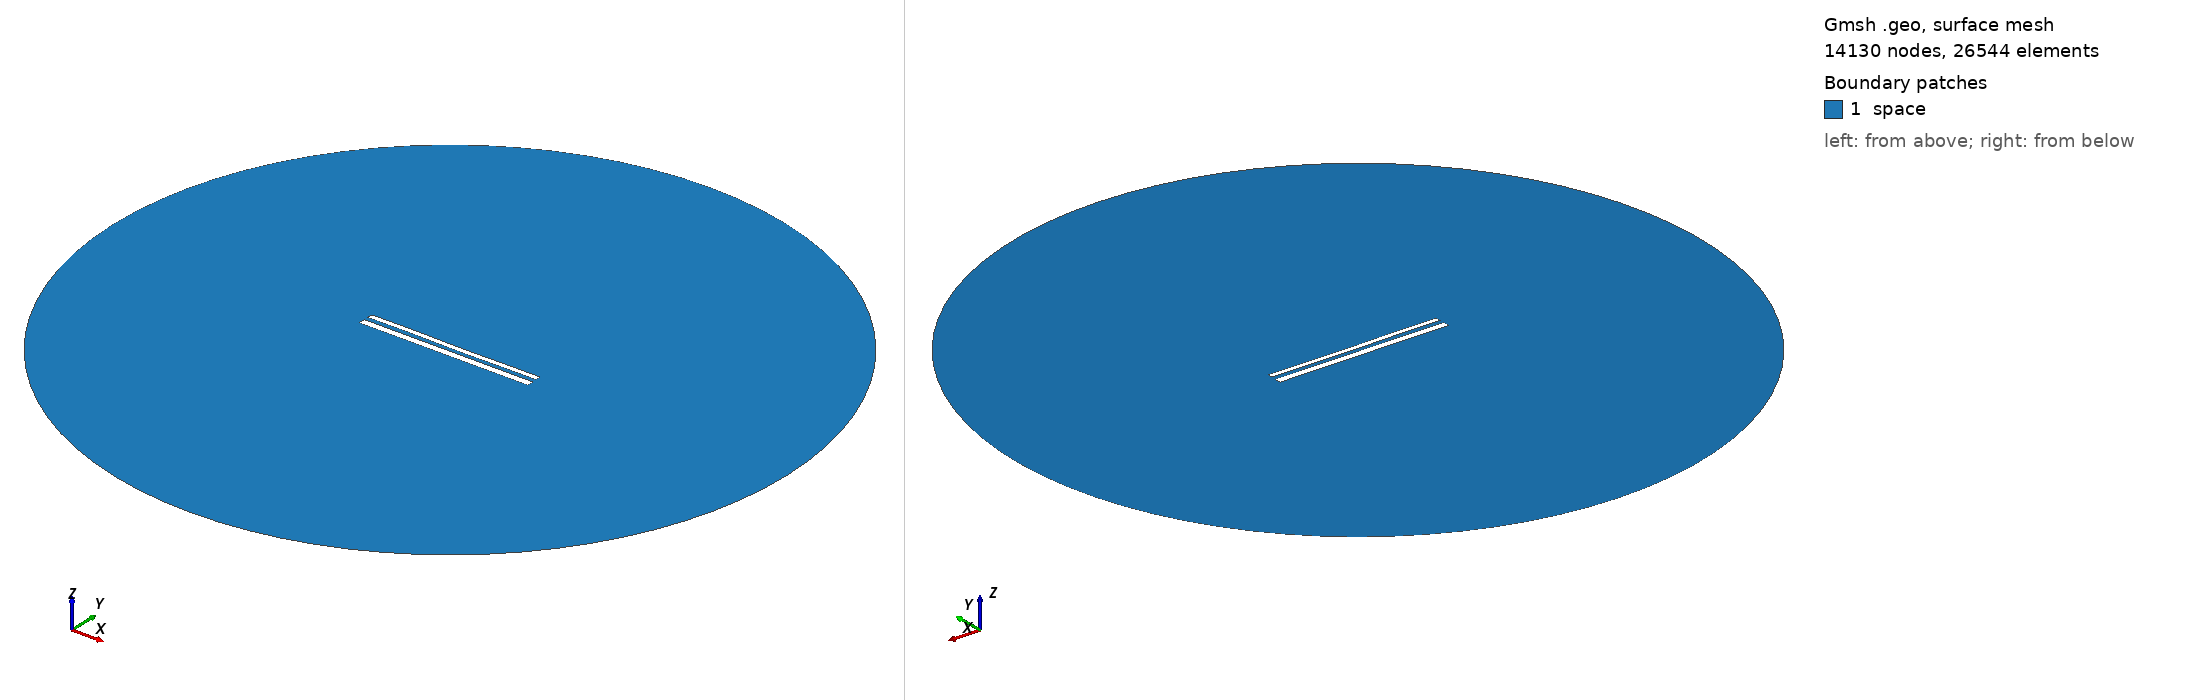

Gmsh geometry script, surface-meshed: 14130 nodes, 26544 surface elements. Boundary patches (legend numbers): 1 space. Left view from above one corner, right view from below the opposite corner. Legend entries are the model's physical surfaces. The drawing asked Gmsh for element sizes between 1% and 20% of the model's largest extent; the script's own settings can give other sizes.

=== 12044.geo (drawn) ===
//---------------------------------------
// Geometry kernel
//---------------------------------------

SetFactory("OpenCASCADE");



//---------------------------------------
// Parameters of the geometry
//---------------------------------------

// Overetch of the upper plate
overetch = 0.375;

// Distance between the plates
distance = 2.5;

// Discretization over the x axis (for the deformation)
nx = 50; 

// Length of the plate
L = 100 - overetch; 

// Number of modes
n = 4; 

// 1st mode coefficient
coeff(1) = -0.075;
beta(1) = 0.596864 * 3.1415926535 / L;

// 2nd mode coefficient
coeff(2) = -0.075;
beta(2) = 1.49418 * 3.1415926535 / L;

// 3rd mode coefficient
coeff(3) = 0.07499999999999998;
beta(3) = 2.50025 * 3.1415926535 / L;

// 4th mode coefficient
coeff(4) = 0.07499999999999998;
beta(4) = 3.49999 * 3.1415926535 / L;



//---------------------------------------
// Upper plate (deformed rectangle)
//---------------------------------------

// Coordiantes of the upper plate
xmin = -50;
xmax = 50 - overetch;

// Height of the upper plate
yheight = 4 - 2 * overetch;

// Indexes of the points
UpperID[] = {};
LowerID[] = {};
LeftID[] = {};
RightID[] = {};

// Point index
p = 1;

// Horizontal edges
For i In {1:nx}
    x = xmin + (i-1)*(xmax - xmin)/(nx-1);

    y_bottom = distance / 2 + overetch;
    For j In {1:n}
        C = (Cosh(beta(j)*L) + Cos(beta(j)*L)) / (Sinh(beta(j)*L) + Sin(beta(j)*L));
        y_bottom  = y_bottom + coeff(j) * (Cosh(beta(j)*(x+50)) - Cos(beta(j)*(x+50)) - C * (Sinh(beta(j)*(x+50)) - Sin(beta(j)*(x+50))));
    EndFor

    y_top = y_bottom + yheight;

    Point(p) = {x, y_top, 0, 1.0};
    UpperID[i] = p;
    p = p + 1;

    Point(p) = {x, y_bottom, 0, 1.0};
    LowerID[i] = p;
    p = p + 1;
EndFor

// Create point lists
UpperPts[] = {}; LowerPts[] = {};
For i In {1:nx}
  UpperPts[] += {UpperID[i]};
  LowerPts[] += {LowerID[i]};
EndFor

// Build splines
Spline(1) = {UpperPts[]};
Spline(2) = {LowerPts[]};
Line(3) = {LowerPts[nx-1], UpperPts[nx-1]};
Line(4) = {LowerPts[0], UpperPts[0]};

// Build the plane surface
Curve Loop(1) = {2, 3, -1, -4};
Plane Surface(1) = {1};



//---------------------------------------
// Lower plate (rectangle)
//---------------------------------------

// Vertices
Point(1001) = {-50, -1, 0, 1.0};
Point(1002) = { 50, -1, 0, 1.0};
Point(1003) = { 50,  -5, 0, 1.0};
Point(1004) = {-50,  -5, 0, 1.0};

// Edges
Line(5) = {1001, 1002};
Line(6) = {1002, 1003};
Line(7) = {1003, 1004};
Line(8) = {1004, 1001};

// Plane surface
Line Loop(2) = {5, 6, 7, 8};
Plane Surface(2) = {2}; 



//---------------------------------------
// Outer (fictious) boundary
//---------------------------------------

// Points
Point(1005) = {0, 0, 0};       // Center
Point(1006) = {200, 0, 0};     // Start point
Point(1007) = {0, 200, 0};     // 90 degrees
Point(1008) = {-200, 0, 0};    // 180 degrees
Point(1009) = {0, -200, 0};    // 270 degrees

// Circle arcs (each needs start, center, end)
Circle(9) = {1006, 1005, 1007};
Circle(10) = {1007, 1005, 1008};
Circle(11) = {1008, 1005, 1009};
Circle(12) = {1009, 1005, 1006};

// Plane surface for the entire domain
Curve Loop(3) = {9, 10, 11, 12};
Surface(3) = {3};

// Subtract the plates from the whole domain to obtain the actual domain where we want to solve the equations
BooleanDifference{ Surface{3}; Delete; }{ Surface{1}; Surface{2}; Delete; }




//---------------------------------------
// Transfinite Lines/Curves
//---------------------------------------

// Set the number of points on the boundaries
r = 7;

// Plates
Transfinite Curve {1, 2} = 50*r Using Progression 1;
Transfinite Curve {3, 4} = 2*r Using Progression 1;
Transfinite Line {5, 7} = 50*r Using Progression 1;
Transfinite Line {6, 8} = 2*r Using Progression 1;

// Outer boundary
Transfinite Line {9, 10, 11, 12} = 20 Using Progression 1;



//---------------------------------------
// Physical groups
//---------------------------------------                

// Physical curves (boundaries)
Physical Line("force_segment", 10) = {2};
Physical Line("upper_plate", 11) = {1, 3, 4};
Physical Line("lower_plate", 12) = {5, 6, 7, 8};
Physical Line("boundary", 20) = {9, 10, 11, 12};

// Physical Surfaces
Physical Surface("space", 30) = {3};



//---------------------------------------
// 6. Generate the Mesh
//---------------------------------------

// 2D mesh generation
Mesh 2;
